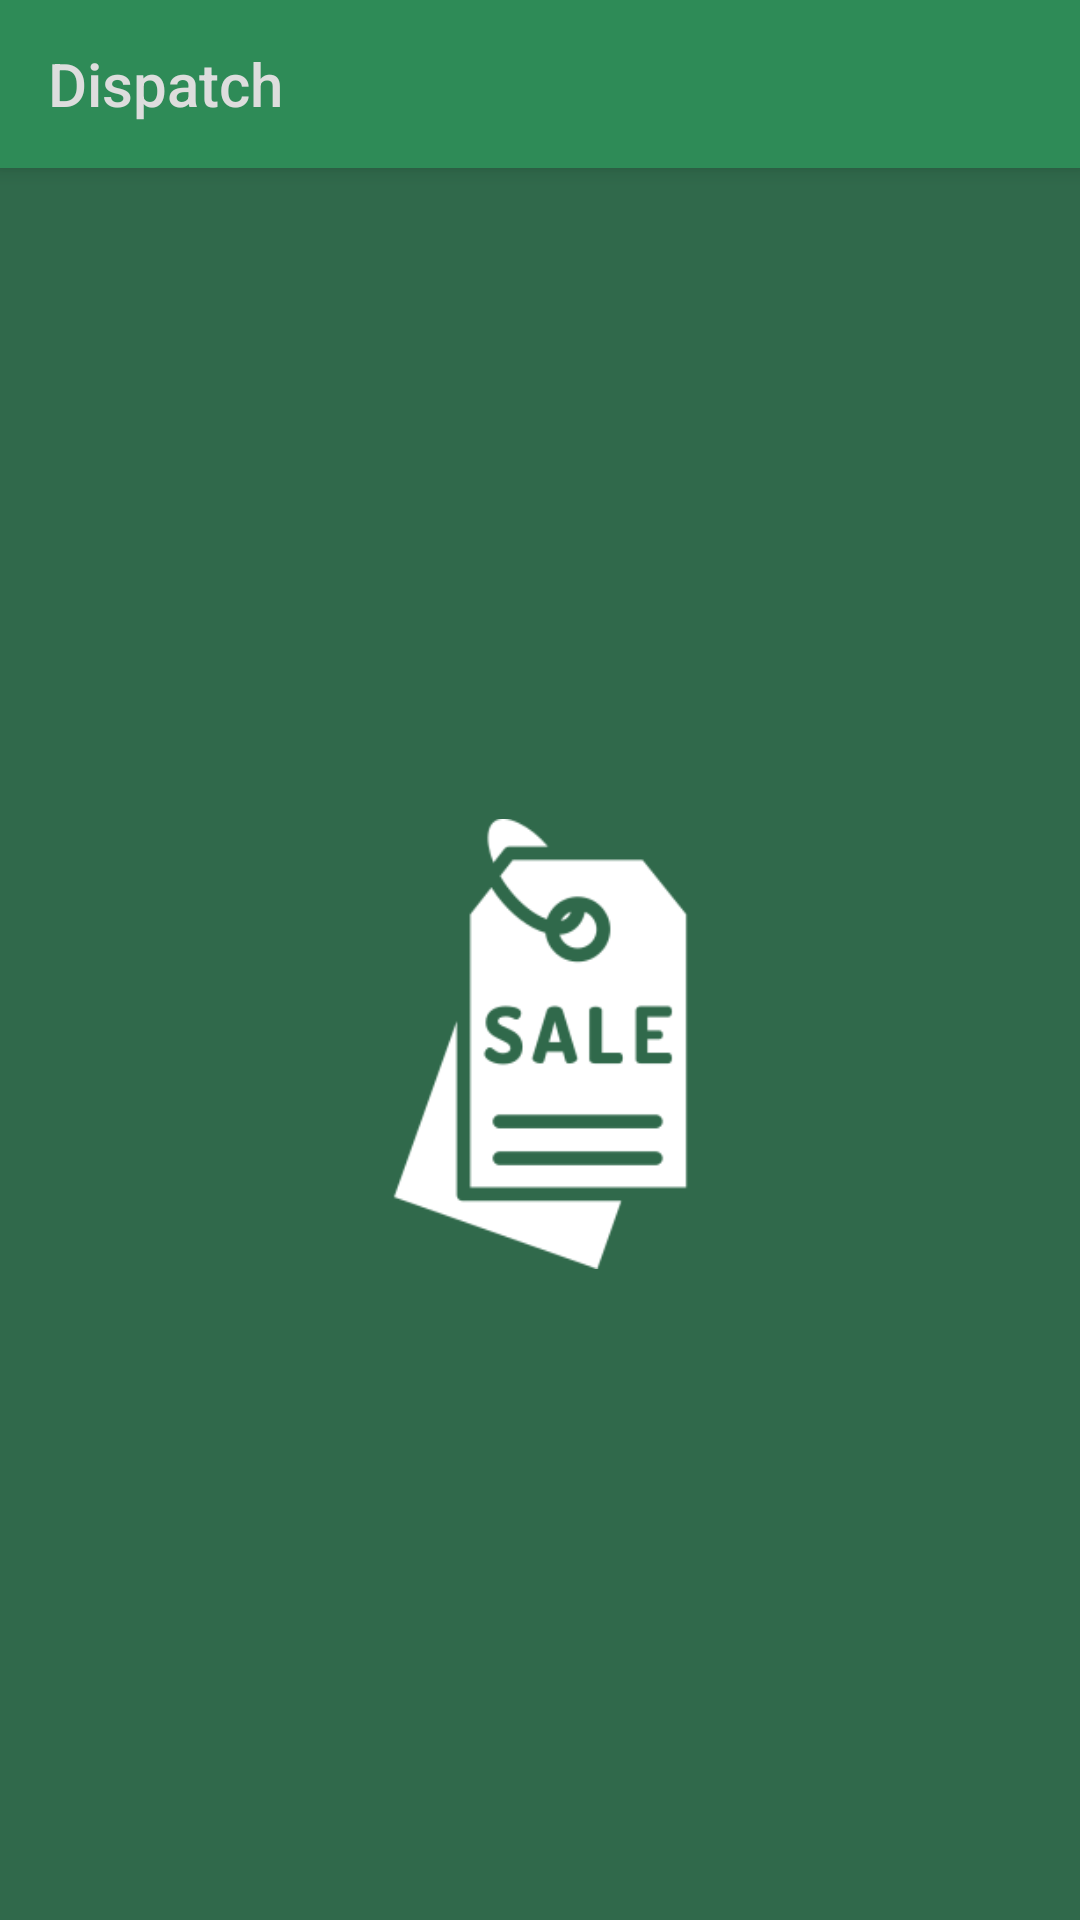

Produce the Android XML layout that renders to this screen, including the resource entries it uses.
<!-- AndroidManifest.xml: application theme AppTheme -->
<!-- res/layout/sale.xml -->
<?xml version="1.0" encoding="utf-8"?>
<android.support.constraint.ConstraintLayout
    xmlns:android="http://schemas.android.com/apk/res/android"
    xmlns:app="http://schemas.android.com/apk/res-auto"
    xmlns:tools="http://schemas.android.com/tools"
    android:layout_width="match_parent"
    android:layout_height="match_parent"
    tools:context=".ui.StockMovements.Sale.SaleLandingPage"
    android:background="@color/appBackground">

    <android.support.v7.widget.Toolbar
        android:id="@+id/toolbar"
        android:layout_width="0dp"
        android:layout_height="wrap_content"
        android:background="?attr/colorPrimary"
        android:minHeight="?attr/actionBarSize"
        android:theme="?attr/actionBarTheme"
        android:elevation="4dp"
        app:title="Dispatch"
        app:titleTextColor="@color/fontColor"
        app:layout_constraintEnd_toEndOf="parent"
        app:layout_constraintStart_toStartOf="parent"
        app:layout_constraintTop_toTopOf="parent" />

    <ImageView
        android:id="@+id/backgroundImage"
        android:layout_width="150dp"
        android:layout_height="150dp"
        app:layout_constraintBottom_toBottomOf="parent"
        app:layout_constraintEnd_toEndOf="parent"
        app:layout_constraintStart_toStartOf="parent"
        app:layout_constraintTop_toTopOf="@+id/recyclerView"
        app:srcCompat="@drawable/sale" />

    <android.support.v7.widget.RecyclerView
        android:id="@+id/recyclerView"
        android:layout_width="0dp"
        android:layout_height="0dp"
        app:layout_constraintBottom_toTopOf="@+id/count"
        app:layout_constraintEnd_toEndOf="parent"
        app:layout_constraintStart_toStartOf="parent"
        app:layout_constraintTop_toBottomOf="@+id/toolbar" />

    <TextView
        android:id="@+id/count"
        android:layout_width="0dp"
        android:layout_height="50dp"
        android:background="#FFFFFF"
        android:elevation="4dp"
        android:gravity="center"
        android:text="COUNT"
        android:textColor="?attr/colorPrimary"
        android:textSize="26sp"
        android:textStyle="bold"
        android:visibility="invisible"
        app:layout_constraintBottom_toBottomOf="parent"
        app:layout_constraintEnd_toEndOf="parent"
        app:layout_constraintStart_toStartOf="parent" />

    <ProgressBar
        android:id="@+id/progressBar"
        style="?android:attr/progressBarStyle"
        android:layout_width="wrap_content"
        android:layout_height="wrap_content"
        android:layout_marginTop="8dp"
        android:layout_marginEnd="8dp"
        android:layout_marginRight="8dp"
        android:layout_marginBottom="8dp"
        android:theme="@style/AppTheme.WhiteAccent"
        android:visibility="invisible"
        app:layout_constraintBottom_toTopOf="@+id/count"
        app:layout_constraintEnd_toEndOf="parent"
        app:layout_constraintStart_toStartOf="parent"
        app:layout_constraintTop_toTopOf="@+id/recyclerView" />

</android.support.constraint.ConstraintLayout>
<!-- resources referenced by this layout -->
<resources>
  <color name="appBackground">#30694b</color>
  <color name="fontColor">#dddddd</color>
  <!-- drawable sale: png bitmap (drawable, 5267 bytes) -->
  <style name="AppTheme.WhiteAccent" parent="AppTheme">
          <item name="colorAccent">@color/white</item>
      </style>
  <style name="AppTheme" parent="Theme.AppCompat.Light.NoActionBar">
          
          <item name="colorPrimary">@color/colorPrimary</item>
          <item name="colorPrimaryDark">@color/colorPrimaryDark</item>
          <item name="colorAccent">@color/colorAccent</item>
  
          <item name="actionMenuTextColor">@color/white</item>
          <item name="android:actionMenuTextColor">@color/whiteOpacity</item>
  
      </style>
  <color name="white">#ffffff</color>
  <color name="colorPrimary">#2E8B57</color>
  <color name="colorPrimaryDark">#00574B</color>
  <color name="colorAccent">#2E8B57</color>
  <color name="whiteOpacity">#99FFFFFF</color>
</resources>
